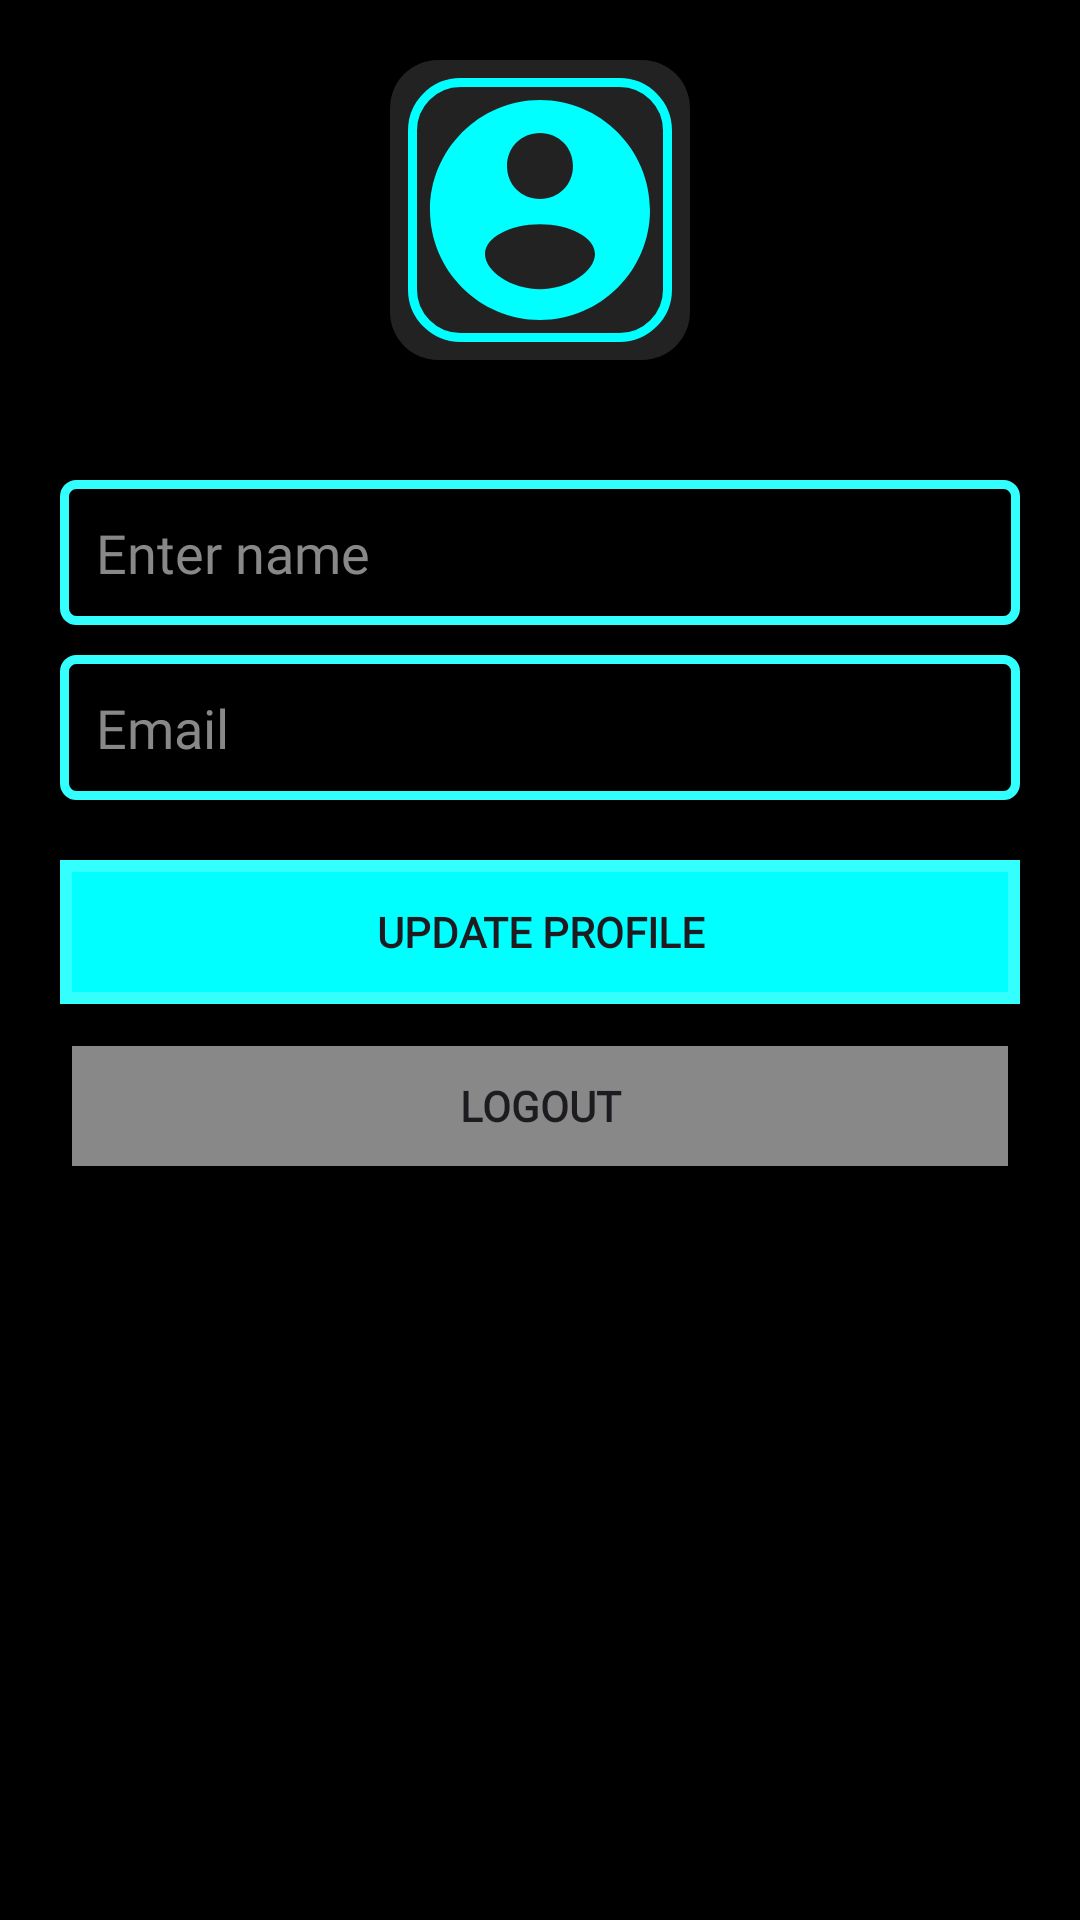

Write the Android layout XML for this screen, with the resource values it uses.
<!-- AndroidManifest.xml: application theme Theme.TruePresence -->
<!-- res/layout/activity_profile.xml -->
<?xml version="1.0" encoding="utf-8"?>
<RelativeLayout xmlns:android="http://schemas.android.com/apk/res/android"
    android:layout_width="match_parent"
    android:layout_height="match_parent"
    android:background="@color/black"
    android:padding="20dp">

    
    <ImageView
        android:id="@+id/profileImage"
        android:layout_width="100dp"
        android:layout_height="100dp"
        android:layout_centerHorizontal="true"
        android:contentDescription="@string/logo"
        android:src="@drawable/ic_profile"
        android:background="@drawable/neon_card"
        android:scaleType="centerCrop"
        android:layout_marginBottom="20dp"/>

    
    <EditText
        android:id="@+id/nameField"
        android:layout_width="match_parent"
        android:layout_height="wrap_content"
        android:autofillHints="Enter Name"
        android:hint="@string/enter_name"
        android:inputType="textPersonName"
        android:textColor="@color/white"
        android:textColorHint="@color/gray"
        android:background="@drawable/neon_glow_edittext"
        android:fontFamily="@font/pixel_font"
        android:layout_below="@id/profileImage"
        android:layout_marginTop="20dp"/>

    
    <EditText
        android:id="@+id/emailField"
        android:layout_width="match_parent"
        android:layout_height="wrap_content"
        android:autofillHints="emailAddress"
        android:hint="@string/email"
        android:inputType="textEmailAddress"
        android:textColor="@color/white"
        android:textColorHint="@color/gray"
        android:background="@drawable/neon_glow_edittext"
        android:fontFamily="@font/pixel_font"
        android:layout_below="@id/nameField"
        android:layout_marginTop="10dp"
        android:focusable="false"/>

    
    <Button
        android:id="@+id/updateButton"
        android:layout_width="match_parent"
        android:layout_height="wrap_content"
        android:text="@string/update_profile"
        android:background="@drawable/neon_button"
        android:fontFamily="@font/pixel_font"
        android:textStyle="bold"
        android:layout_below="@id/emailField"
        android:layout_marginTop="20dp"/>

    
    <Button
        android:id="@+id/logoutButton"
        android:layout_width="match_parent"
        android:layout_height="wrap_content"
        android:text="@string/logout"
        android:background="@drawable/gray_pixel_button"
        android:fontFamily="@font/pixel_font"
        android:textStyle="bold"
        android:layout_below="@id/updateButton"
        android:layout_marginTop="10dp"/>
</RelativeLayout>
<!-- resources referenced by this layout -->
<resources>
  <color name="black">#000000</color>
  <color name="gray">#888888</color>
  <color name="white">#FFFFFF</color>
  <!-- drawable gray_pixel_button (drawable) -->
  <?xml version="1.0" encoding="utf-8"?>
  <selector xmlns:android="http://schemas.android.com/apk/res/android">
  
      
      <item android:state_enabled="true">
          <shape android:shape="rectangle">
              <solid android:color="@color/gray"/>
              <stroke android:width="4dp" android:color="@color/black"/>
              <corners android:radius="0dp"/>
              <padding android:left="8dp" android:right="8dp" android:top="8dp" android:bottom="8dp"/>
          </shape>
      </item>
  
      
      <item android:state_pressed="true">
          <shape android:shape="rectangle">
              <solid android:color="@color/black"/>
              <stroke android:width="4dp" android:color="@color/gray"/>
              <corners android:radius="0dp"/>
              <padding android:left="8dp" android:right="8dp" android:top="8dp" android:bottom="8dp"/>
          </shape>
      </item>
  
      
      <item android:state_enabled="false">
          <shape android:shape="rectangle">
              <solid android:color="@color/deep_space_blue"/>
              <stroke android:width="4dp" android:color="@color/gray"/>
              <corners android:radius="0dp"/>
          </shape>
      </item>
  
  </selector>
  <!-- drawable ic_profile (drawable) -->
  <vector xmlns:android="http://schemas.android.com/apk/res/android"
      android:width="24dp"
      android:height="24dp"
      android:viewportWidth="24"
      android:viewportHeight="24">
      <path
          android:fillColor="@color/neon_blue"
          android:pathData="M12,2C6.5,2 2,6.5 2,12C2,17.5 6.5,22 12,22C17.5,22 22,17.5 22,12C22,6.5 17.5,2 12,2M12,5C13.7,5 15,6.3 15,8C15,9.7 13.7,11 12,11C10.3,11 9,9.7 9,8C9,6.3 10.3,5 12,5M12,19.2C9.3,19.2 7,17.5 7,16C7,14.5 9.3,13.3 12,13.3C14.7,13.3 17,14.5 17,16C17,17.5 14.7,19.2 12,19.2Z"/>
  </vector>
  <!-- drawable neon_button (drawable) -->
  <shape xmlns:android="http://schemas.android.com/apk/res/android">
      <solid android:color="@color/neon_blue"/>
      <stroke android:width="4dp" android:color="@color/neon_glow"/>
      <corners android:radius="0dp"/>
  </shape>
  <!-- drawable neon_card (drawable) -->
  <?xml version="1.0" encoding="utf-8"?>
  <layer-list xmlns:android="http://schemas.android.com/apk/res/android">
  
      
      <item>
          <shape android:shape="rectangle">
              <solid android:color="#222222" />
              <corners android:radius="16dp"/>
              <padding android:left="6dp" android:right="6dp" android:top="6dp" android:bottom="6dp"/>
          </shape>
      </item>
  
      
      <item>
          <shape android:shape="rectangle">
              <stroke android:width="3dp" android:color="#00FFFF" />
              <corners android:radius="16dp"/>
          </shape>
      </item>
  
  </layer-list>
  <!-- drawable neon_glow_edittext (drawable) -->
  <shape xmlns:android="http://schemas.android.com/apk/res/android">
      <solid android:color="@color/black"/>
      <stroke android:width="3dp" android:color="@color/neon_glow"/>
      <corners android:radius="4dp"/>
      <padding android:left="12dp" android:right="12dp" android:top="12dp" android:bottom="12dp"/>
  </shape>
  <string name="email">Email</string>
  <string name="enter_name">Enter name</string>
  <string name="logo">logo</string>
  <string name="logout">Logout</string>
  <string name="update_profile">Update Profile</string>
  <style name="Theme.TruePresence" parent="Base.Theme.TruePresence" />
  <color name="deep_space_blue">#0A0A2A</color>
  <color name="neon_blue">#00FFFF</color>
  <color name="neon_glow">#33FFFF</color>
  <style name="Base.Theme.TruePresence" parent="Theme.Material3.DayNight.NoActionBar">
          
          
      </style>
</resources>
